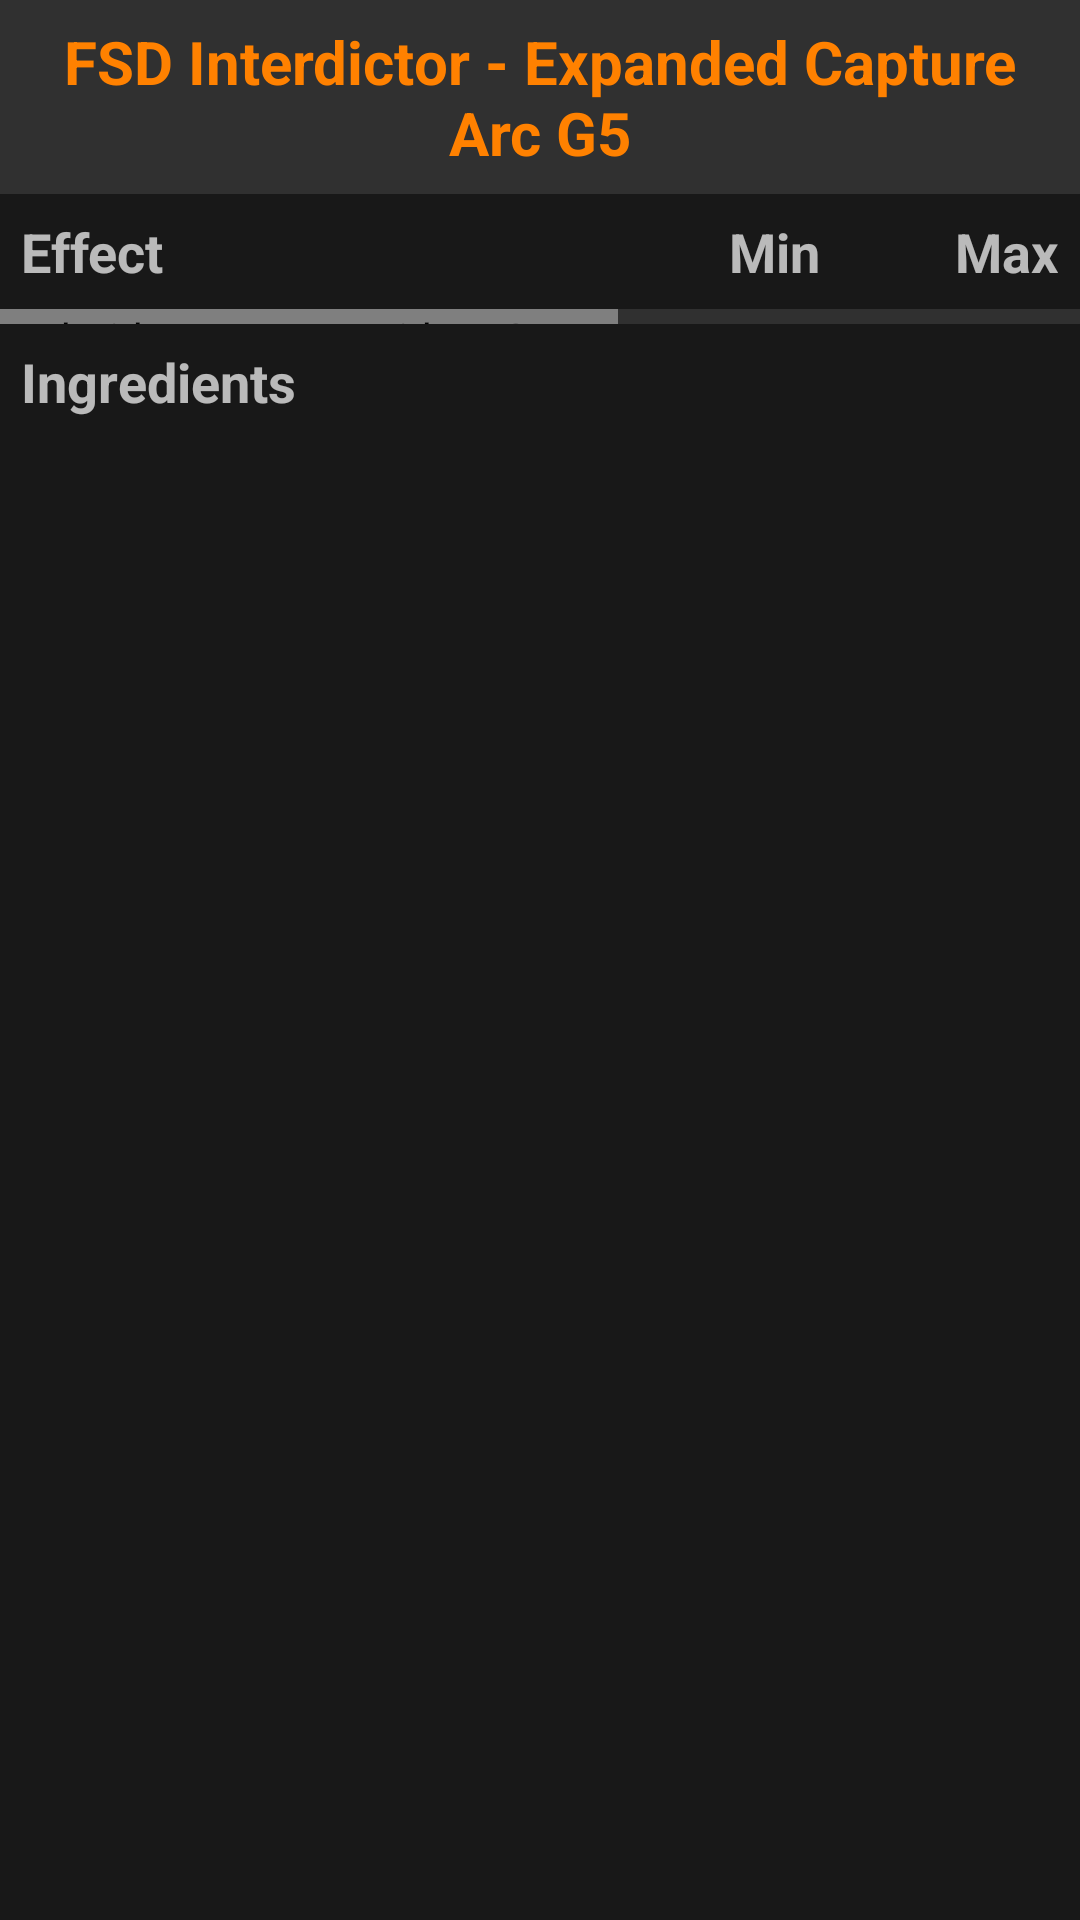

This screen was rendered from an Android layout file. Write that file and the resources it references.
<!-- AndroidManifest.xml: application theme EliteTheme -->
<!-- res/layout/recipe_view.xml -->
<?xml version="1.0" encoding="utf-8"?>
<LinearLayout xmlns:android="http://schemas.android.com/apk/res/android"
    android:orientation="vertical" android:layout_width="match_parent"
    android:layout_height="match_parent">

    <TextView
        android:id="@+id/tvBPTitle"
        android:layout_width="match_parent"
        android:layout_height="wrap_content"
        android:layout_margin="7dp"
        android:text="FSD Interdictor - Expanded Capture Arc G5"
        android:textAlignment="center"
        android:textColor="#ff8100"
        android:textSize="20sp"
        android:textStyle="bold" />

    <LinearLayout
        android:layout_width="match_parent"
        android:layout_height="wrap_content"
        android:background="#7f000000"
        android:orientation="horizontal">

        <TextView
            android:id="@+id/textView7"
            android:layout_width="0dp"
            android:layout_height="wrap_content"
            android:layout_margin="7dp"
            android:layout_weight="2"
            android:text="Effect"
            android:textSize="18sp"
            android:textStyle="bold" />

        <TextView
            android:id="@+id/textView10"
            android:layout_width="0dp"
            android:layout_height="wrap_content"
            android:layout_margin="7dp"
            android:layout_weight="0.7"
            android:text="Min"
            android:textAlignment="textEnd"
            android:textSize="18sp"
            android:textStyle="bold" />

        <TextView
            android:id="@+id/textView9"
            android:layout_width="0dp"
            android:layout_height="wrap_content"
            android:layout_margin="7dp"
            android:layout_weight="0.7"
            android:text="Max"
            android:textAlignment="textEnd"
            android:textSize="18sp"
            android:textStyle="bold" />

    </LinearLayout>

    <ListView
        android:id="@+id/lvEffects"
        android:layout_width="match_parent"
        android:layout_height="wrap_content" />

    <android.support.v4.widget.Space
        android:layout_width="wrap_content"
        android:layout_height="5dp" />

    <LinearLayout
        android:layout_width="match_parent"
        android:layout_height="match_parent"
        android:background="#7f000000"
        android:orientation="horizontal">

        <TextView
            android:id="@+id/textView13"
            android:layout_width="match_parent"
            android:layout_height="wrap_content"
            android:layout_margin="7dp"
            android:layout_weight="1"
            android:text="Ingredients"
            android:textSize="18sp"
            android:textStyle="bold" />
    </LinearLayout>

    <ListView
        android:id="@+id/lvIngredients"
        android:layout_width="match_parent"
        android:layout_height="wrap_content" />

    <android.support.v4.widget.Space
        android:layout_width="wrap_content"
        android:layout_height="5dp" />

    <LinearLayout
        android:layout_width="match_parent"
        android:layout_height="match_parent"
        android:background="#7f000000"
        android:orientation="horizontal">

        <TextView
            android:id="@+id/textView14"
            android:layout_width="match_parent"
            android:layout_height="wrap_content"
            android:layout_margin="7dp"
            android:layout_weight="1"
            android:text="Engineers"
            android:textSize="18sp"
            android:textStyle="bold" />
    </LinearLayout>

    <ListView
        android:id="@+id/lvEngineers"
        android:layout_width="match_parent"
        android:layout_height="match_parent" />

</LinearLayout>
<!-- resources referenced by this layout -->
<resources>
  <style name="EliteTheme" parent="Theme.AppCompat.NoActionBar">
          <item name="colorAccent">#ff8800</item>
      </style>
</resources>
